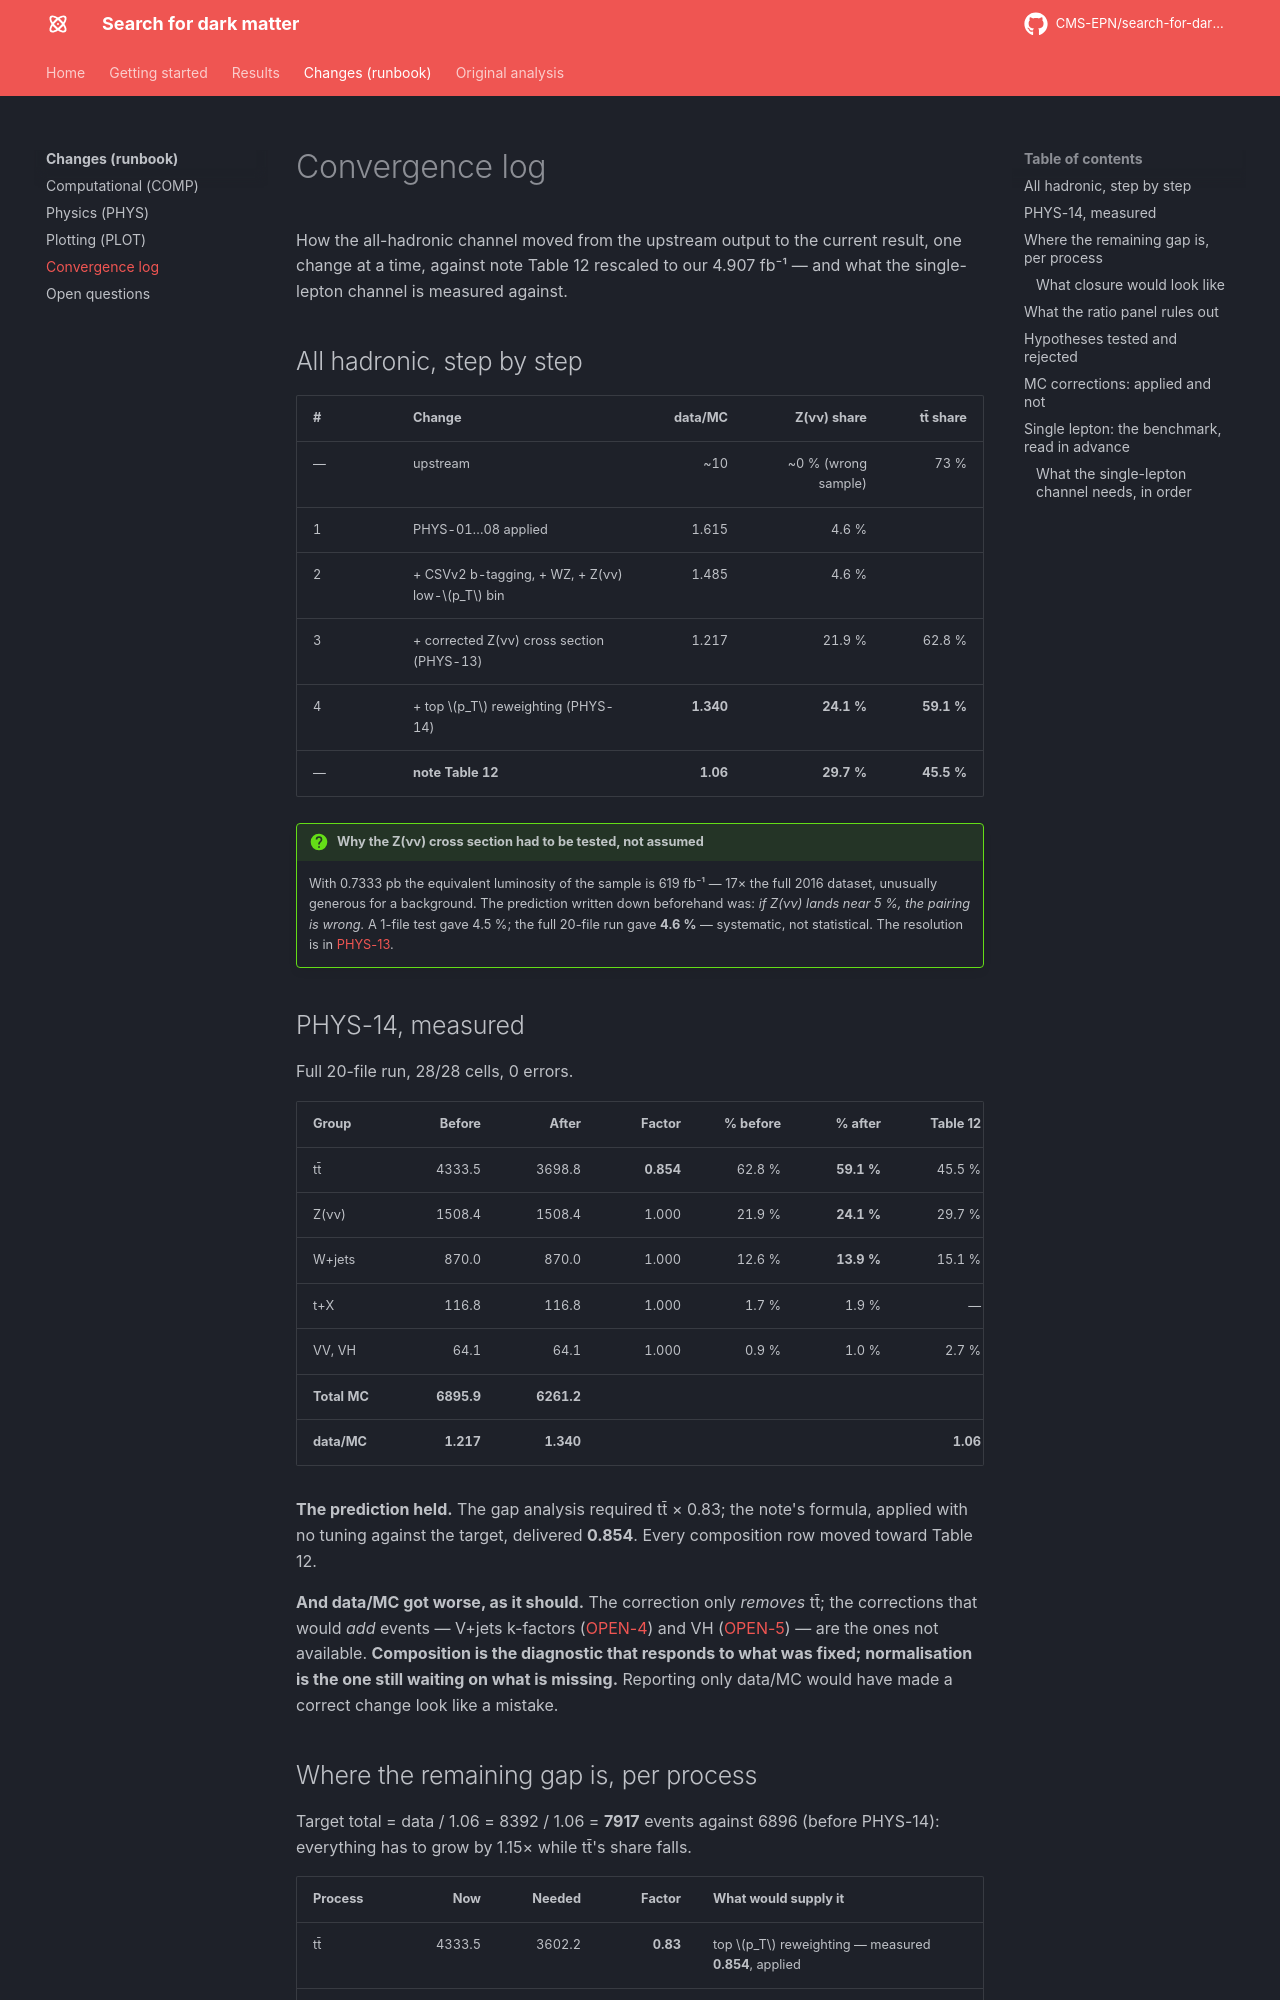

repository: CMS-EPN/search-for-dark-matter-docs · page: changes/convergence/index.html · generator: mkdocs

# Convergence log

How the all-hadronic channel moved from the upstream output to the current result, one change at
a time, against note Table 12 rescaled to our 4.907 fb⁻¹ — and what the single-lepton channel is
measured against.

## All hadronic, step by step

| # | Change | data/MC | Z(νν) share | tt̄ share |
|---|---|---:|---:|---:|
| — | upstream | ~10 | ~0 % (wrong sample) | 73 % |
| 1 | PHYS-01…08 applied | 1.615 | 4.6 % | |
| 2 | + CSVv2 b-tagging, + WZ, + Z(νν) low-$p_T$ bin | 1.485 | 4.6 % | |
| 3 | + corrected Z(νν) cross section (PHYS-13) | 1.217 | 21.9 % | 62.8 % |
| 4 | + top $p_T$ reweighting (PHYS-14) | **1.340** | **24.1 %** | **59.1 %** |
| — | **note Table 12** | **1.06** | **29.7 %** | **45.5 %** |

!!! question "Why the Z(νν) cross section had to be tested, not assumed"
    With 0.7333 pb the equivalent luminosity of the sample is 619 fb⁻¹ — 17× the full 2016
    dataset, unusually generous for a background. The prediction written down beforehand was:
    *if Z(νν) lands near 5 %, the pairing is wrong.* A 1-file test gave 4.5 %; the full 20-file
    run gave **4.6 %** — systematic, not statistical. The resolution is in
    [PHYS-13](physics.md#phys-13-zvv-cross-section-use-the-unfiltered-value).

## PHYS-14, measured

Full 20-file run, 28/28 cells, 0 errors.

| Group | Before | After | Factor | % before | % after | Table 12 |
|---|---:|---:|---:|---:|---:|---:|
| tt̄ | 4333.5 | 3698.8 | **0.854** | 62.8 % | **59.1 %** | 45.5 % |
| Z(νν) | 1508.4 | 1508.4 | 1.000 | 21.9 % | **24.1 %** | 29.7 % |
| W+jets | 870.0 | 870.0 | 1.000 | 12.6 % | **13.9 %** | 15.1 % |
| t+X | 116.8 | 116.8 | 1.000 | 1.7 % | 1.9 % | — |
| VV, VH | 64.1 | 64.1 | 1.000 | 0.9 % | 1.0 % | 2.7 % |
| **Total MC** | **6895.9** | **6261.2** | | | | |
| **data/MC** | **1.217** | **1.340** | | | | **1.06** |

**The prediction held.** The gap analysis required tt̄ × 0.83; the note's formula, applied with no
tuning against the target, delivered **0.854**. Every composition row moved toward Table 12.

**And data/MC got worse, as it should.** The correction only *removes* tt̄; the corrections that
would *add* events — V+jets k-factors ([OPEN-4](open-questions.md#open-4-vjets-nlolo-k-factors))
and VH ([OPEN-5](open-questions.md#open-5-vh-is-missing-from-the-diboson-group)) — are the ones
not available. **Composition is the diagnostic that responds to what was fixed; normalisation is
the one still waiting on what is missing.** Reporting only data/MC would have made a correct
change look like a mistake.
